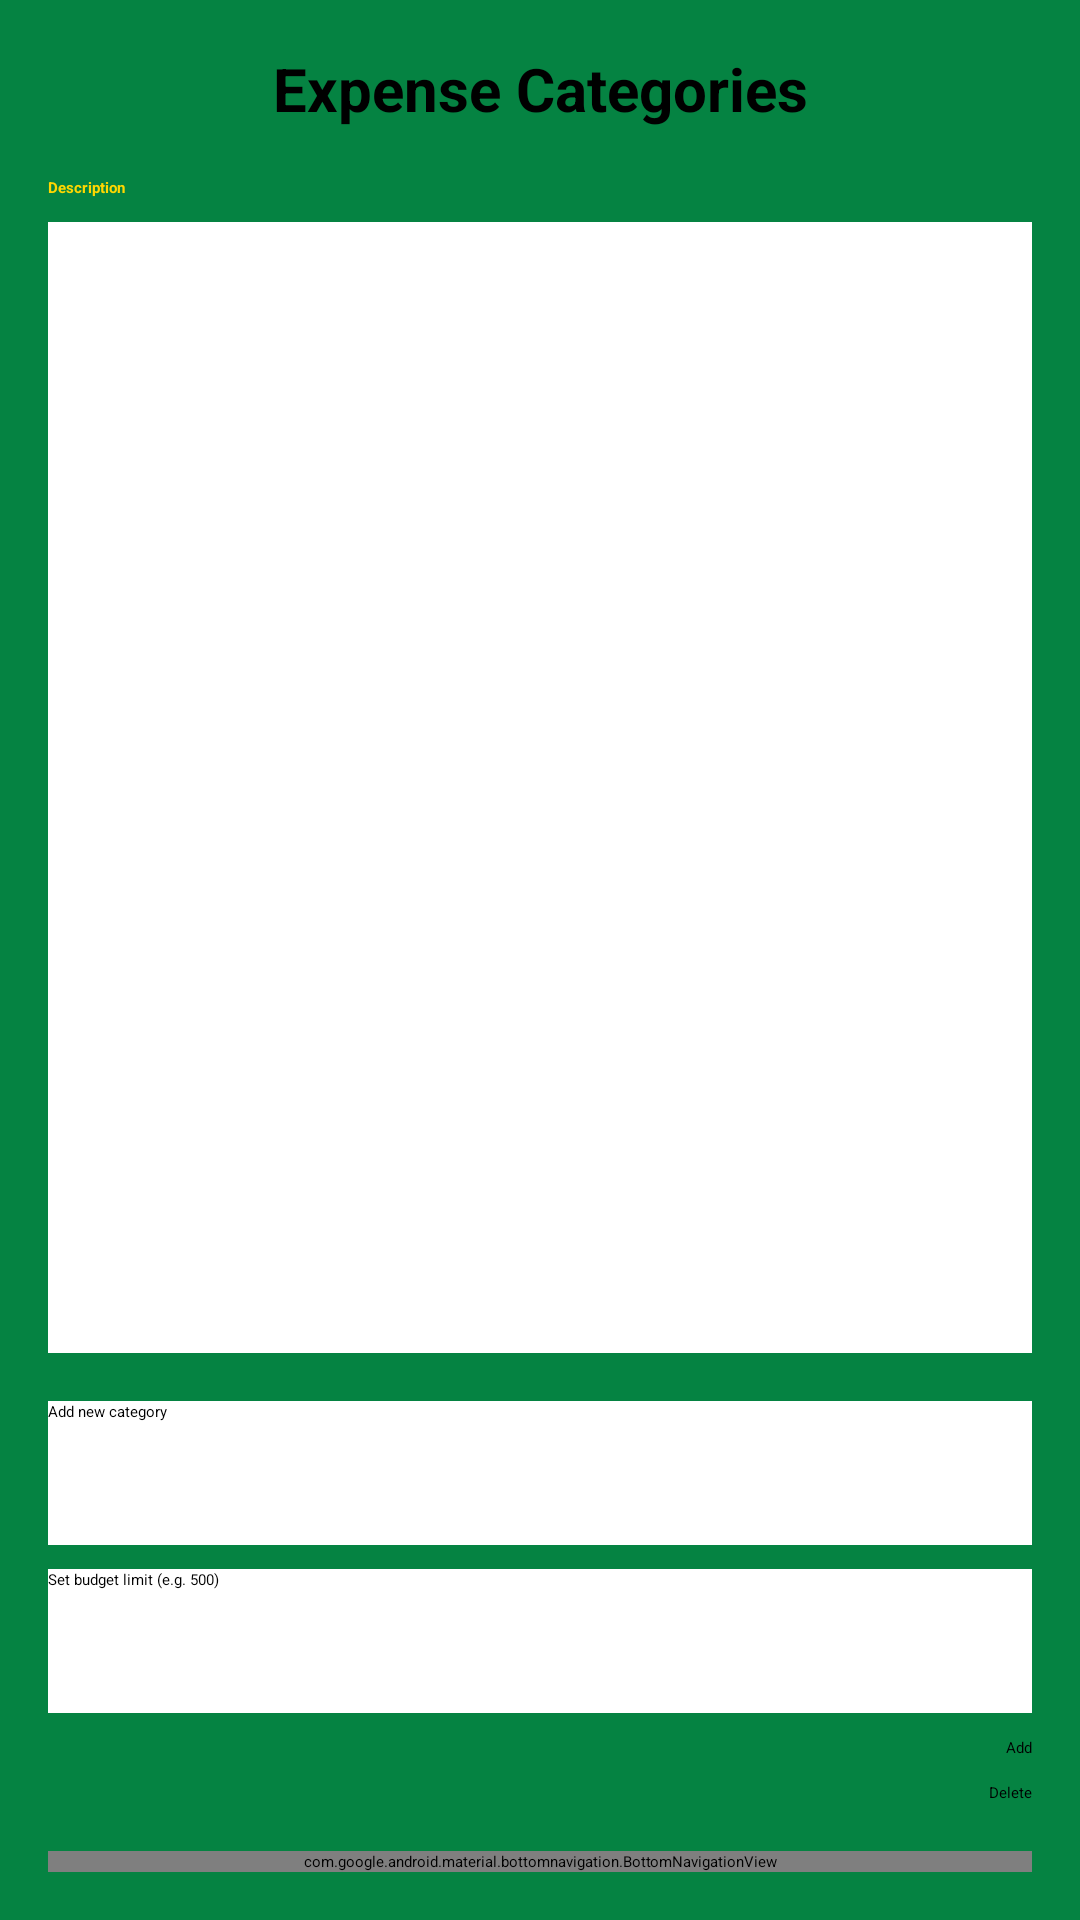

Here is an Android app screen rendered from its layout file. Give the layout XML and the strings, colors and styles it references.
<!-- AndroidManifest.xml: application theme Theme.BudgetMadness -->
<!-- res/layout/activity_categories.xml -->
<?xml version="1.0" encoding="utf-8"?>
<LinearLayout xmlns:android="http://schemas.android.com/apk/res/android"
    xmlns:tools="http://schemas.android.com/tools"
    xmlns:app="http://schemas.android.com/apk/res-auto"
    android:id="@+id/categoryLayout"
    android:layout_width="match_parent"
    android:layout_height="match_parent"
    android:background="#058342"
    android:orientation="vertical"
    android:padding="16dp"
    tools:context=".CategoriesActivity">

    <TextView
        android:id="@+id/categoryTitle"
        android:layout_width="match_parent"
        android:layout_height="wrap_content"
        android:text="Expense Categories"
        android:textAlignment="center"
        android:textSize="20sp"
        android:textStyle="bold"
        android:textColor="#000000"
        android:layout_marginBottom="16dp" />

    <TextView
        android:id="@+id/categoryDescription"
        android:layout_width="wrap_content"
        android:layout_height="wrap_content"
        android:text="Description"
        android:textColor="#FFD700"
        android:textStyle="bold"
        android:layout_marginBottom="8dp" />

    <ListView
        android:id="@+id/categoryListView"
        android:layout_width="match_parent"
        android:layout_height="0dp"
        android:layout_weight="1"
        android:background="@color/white"
        android:divider="@android:color/darker_gray"
        android:dividerHeight="1dp"
        android:choiceMode="singleChoice" />

    <EditText
        android:id="@+id/newCategoryInput"
        android:layout_width="match_parent"
        android:layout_height="48dp"
        android:layout_marginTop="16dp"
        android:background="@color/white"
        android:hint="Add new category"
        android:textColor="#000000" />

    <EditText
        android:id="@+id/budgetLimitInput"
        android:layout_width="match_parent"
        android:layout_height="48dp"
        android:layout_marginTop="8dp"
        android:background="@color/white"
        android:hint="Set budget limit (e.g. 500)"
        android:inputType="numberDecimal"
        android:textColor="#000000" />

    <Button
        android:id="@+id/addCategoryButton"
        android:layout_width="wrap_content"
        android:layout_height="wrap_content"
        android:layout_gravity="end"
        android:layout_marginTop="8dp"
        android:backgroundTint="#8BC34A"
        android:text="Add"
        android:textColor="#000000" />

    <Button
        android:id="@+id/deleteCategoryButton"
        android:layout_width="wrap_content"
        android:layout_height="wrap_content"
        android:layout_gravity="end"
        android:layout_marginTop="8dp"
        android:backgroundTint="#8BC34A"
        android:text="Delete"
        android:textColor="#000000" />

    <com.google.android.material.bottomnavigation.BottomNavigationView
        android:id="@+id/bottomNavigationView"
        android:layout_width="match_parent"
        android:layout_height="wrap_content"
        android:layout_marginTop="16dp"
        android:background="#8BC34A"
        app:itemTextColor="@color/white"
        app:itemIconTint="@null"
        app:menu="@menu/bottom_nav_home_menu" />

</LinearLayout>
<!-- resources referenced by this layout -->
<resources>
  <style name="Theme.BudgetMadness" parent="Base.Theme.BudgetMadness" />
  <!-- not gathered from this repository: default colours our renderer supplied (Android Studio template values) -->
  <color name="white">#FFFFFFFF</color>
</resources>
